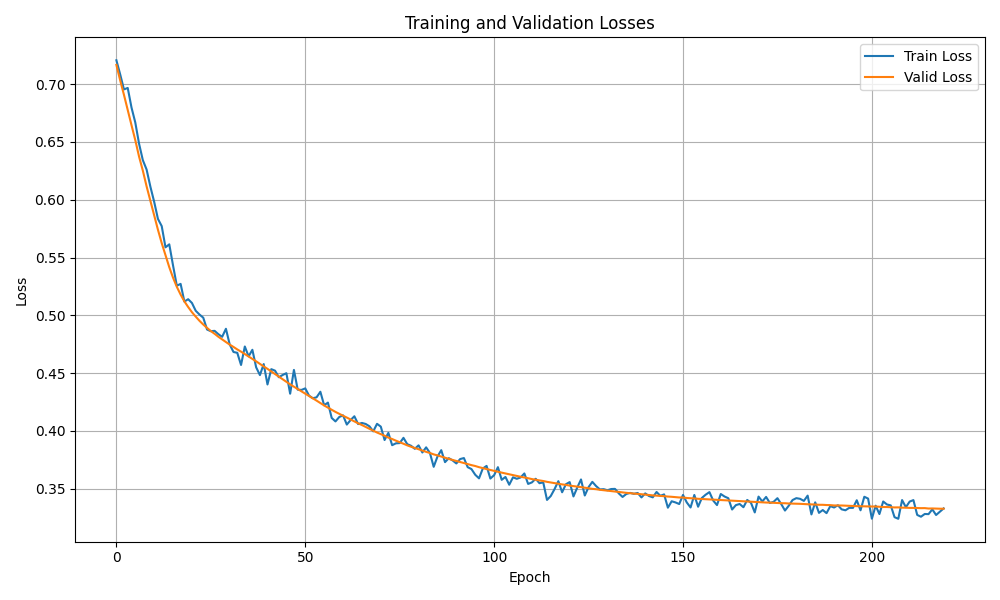

The data file committed next to this chart (first rows):
epoch, train_loss, valid_loss
1, 0.7206, 0.7166
2, 0.7084, 0.7032
3, 0.6954, 0.6907
4, 0.6966, 0.6774
5, 0.6797, 0.6644
6, 0.6668, 0.6515
7, 0.6484, 0.6373
8, 0.6342, 0.6251
9, 0.626, 0.6115
10, 0.6112, 0.599
11, 0.5982, 0.5862
12, 0.5834, 0.574
13, 0.5771, 0.5624
14, 0.5588, 0.5521
15, 0.5614, 0.5416
16, 0.5431, 0.5325
17, 0.5256, 0.5246
18, 0.5272, 0.5179
19, 0.5119, 0.5121
20, 0.514, 0.5072
21, 0.5107, 0.5027
22, 0.5039, 0.4989
23, 0.5007, 0.4953
24, 0.498, 0.492
25, 0.4877, 0.4891
26, 0.4863, 0.4864
27, 0.4866, 0.4841
28, 0.4837, 0.4815
29, 0.4814, 0.4791
30, 0.4884, 0.4769
31, 0.4748, 0.4747
32, 0.4683, 0.4727
33, 0.4676, 0.4705
34, 0.4571, 0.4686
35, 0.4731, 0.4665
36, 0.4645, 0.4644
37, 0.4702, 0.4623
38, 0.4551, 0.4602
39, 0.4483, 0.458
40, 0.4579, 0.4558
41, 0.4402, 0.4537
42, 0.4535, 0.4515
43, 0.4522, 0.4492
44, 0.4465, 0.4469
45, 0.4484, 0.4446
46, 0.45, 0.4425
47, 0.4322, 0.4403
48, 0.4528, 0.4383
49, 0.4357, 0.4362
50, 0.4355, 0.4343
51, 0.4368, 0.4323
52, 0.4306, 0.4304
53, 0.4283, 0.4283
54, 0.4291, 0.4262
55, 0.4339, 0.4242
56, 0.4222, 0.4221
57, 0.4245, 0.4202
58, 0.4113, 0.4183
59, 0.4083, 0.4165
60, 0.4121, 0.4148
... 160 more rows
